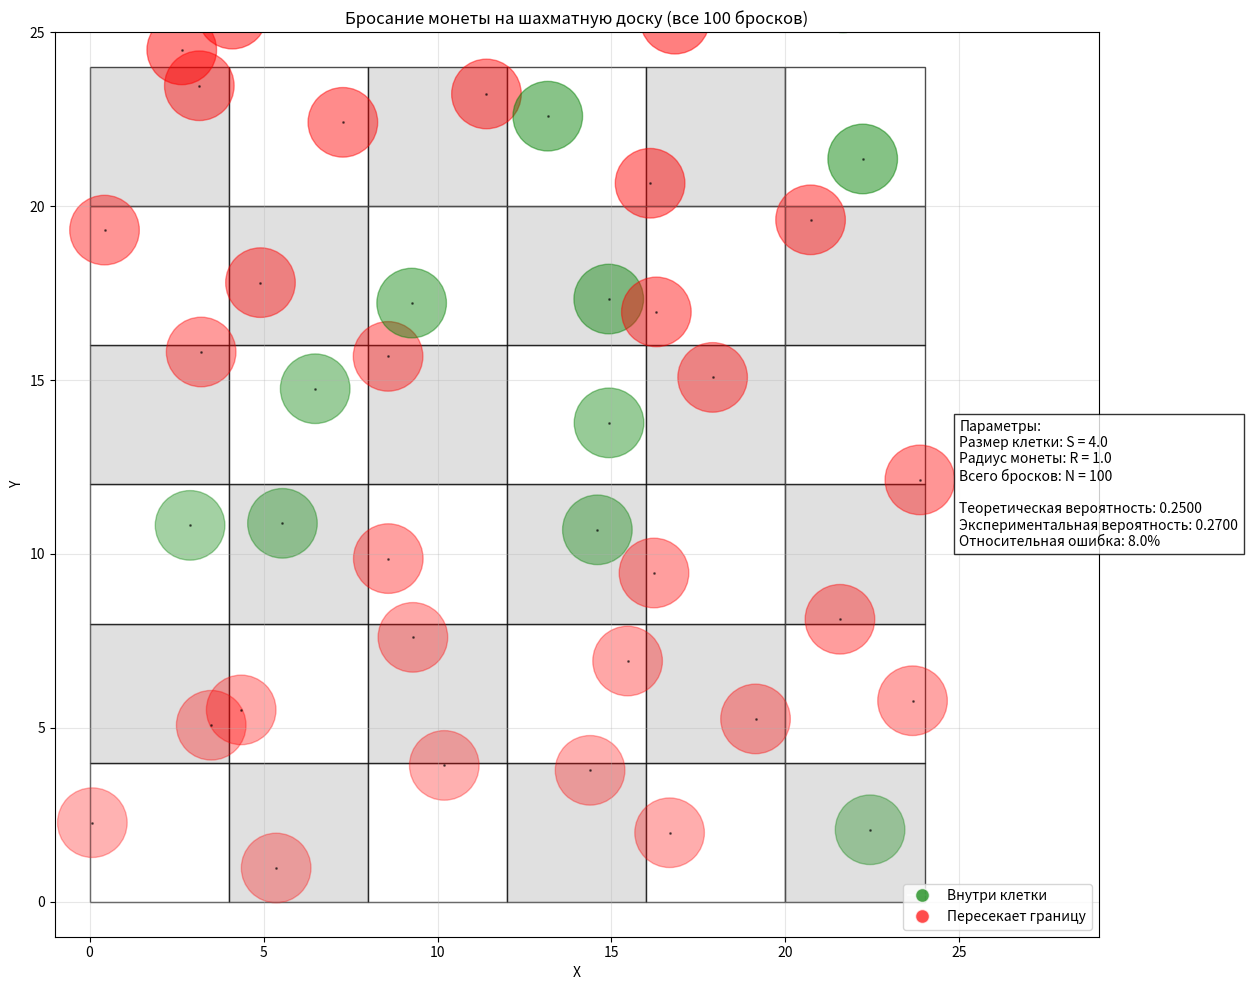

This figure's Python source:
import numpy as np
import matplotlib.pyplot as plt
from matplotlib.patches import Rectangle, Circle
import matplotlib.colors as mcolors

# Параметры эксперимента
N = 100  # число бросков (можно менять)
S = 4.0  # размер клетки
R = 1.0  # радиус монеты

# Теоретическая вероятность
p_theor = ((S - 2*R) / S)**2 if 2*R <= S else 0.0

# Генерация случайных бросков
x_center = np.random.uniform(0, S, N)
y_center = np.random.uniform(0, S, N)

# Проверка: полностью ли монета внутри клетки?
inside_cell = ((x_center > R) & (x_center < S - R) & 
               (y_center > R) & (y_center < S - R))

# Экспериментальная вероятность
p_exp = np.mean(inside_cell)

# Создаем фигуру
plt.figure(figsize=(14, 10))

# Создаем шахматную доску (масштабируем количество клеток в зависимости от N)
grid_size = max(3, min(10, int(np.sqrt(N) / 2) + 1))  # адаптивный размер сетки
total_size = grid_size * S

# Рисуем шахматную доску
for i in range(grid_size):
    for j in range(grid_size):
        color = 'white' if (i + j) % 2 == 0 else 'lightgray'
        plt.gca().add_patch(Rectangle((i*S, j*S), S, S, 
                            facecolor=color, edgecolor='black', alpha=0.7))

# Распределяем все броски по сетке
x_display = np.zeros(N)
y_display = np.zeros(N)

for i in range(N):
    cell_x = i % grid_size
    cell_y = i // grid_size
    x_display[i] = x_center[i] + cell_x * S
    y_display[i] = y_center[i] + cell_y * S

# Отображаем все броски
colors = ['green' if inside else 'red' for inside in inside_cell]
alphas = np.linspace(0.3, 0.8, N)  # разная прозрачность для лучшей видимости

for i in range(N):
    circle = Circle((x_display[i], y_display[i]), R, 
                   fill=True, color=colors[i], alpha=alphas[i])
    plt.gca().add_patch(circle)
    # Центр монеты
    plt.plot(x_display[i], y_display[i], 'ko', markersize=1, alpha=0.5)

# Статистика на графике
stats_text = f'''Параметры:
Размер клетки: S = {S}
Радиус монеты: R = {R}
Всего бросков: N = {N}

Теоретическая вероятность: {p_theor:.4f}
Экспериментальная вероятность: {p_exp:.4f}
Относительная ошибка: {abs(p_exp - p_theor)/p_theor*100:.1f}%''' if p_theor > 0 else f'''Параметры:
Размер клетки: S = {S}
Радиус монеты: R = {R}
Всего бросков: N = {N}

Теоретическая вероятность: 0.0000
Экспериментальная вероятность: {p_exp:.4f}'''

plt.text(total_size + 1, total_size/2, stats_text, 
         bbox=dict(facecolor='white', alpha=0.8), fontsize=10,
         verticalalignment='center')

plt.title(f'Бросание монеты на шахматную доску (все {N} бросков)')
plt.xlabel('X')
plt.ylabel('Y')
plt.xlim(-1, total_size + 5)
plt.ylim(-1, total_size + 1)
plt.grid(True, alpha=0.3)
plt.gca().set_aspect('equal')

# Легенда
legend_elements = [
    plt.Line2D([0], [0], marker='o', color='w', markerfacecolor='green', 
               markersize=10, label='Внутри клетки', alpha=0.7),
    plt.Line2D([0], [0], marker='o', color='w', markerfacecolor='red', 
               markersize=10, label='Пересекает границу', alpha=0.7)
]
plt.legend(handles=legend_elements, loc='lower right')

plt.tight_layout()
plt.show()

# Дополнительная статистика в консоли
print("="*50)
print("СТАТИСТИКА ЭКСПЕРИМЕНТА")
print("="*50)
print(f"Размер клетки (S): {S}")
print(f"Радиус монеты (R): {R}")
print(f"Отношение R/S: {R/S:.3f}")
print(f"Количество бросков (N): {N}")
print(f"Теоретическая вероятность: {p_theor:.6f}")
print(f"Экспериментальная вероятность: {p_exp:.6f}")
print(f"Абсолютная ошибка: {abs(p_exp - p_theor):.6f}")

if p_theor > 0:
    print(f"Относительная ошибка: {abs(p_exp - p_theor)/p_theor*100:.2f}%")
    print(f"Количество успешных бросков: {np.sum(inside_cell)}")
    print(f"Количество неудачных бросков: {N - np.sum(inside_cell)}")
else:
    print("Теоретическая вероятность равна 0 (монета всегда пересекает границы)")